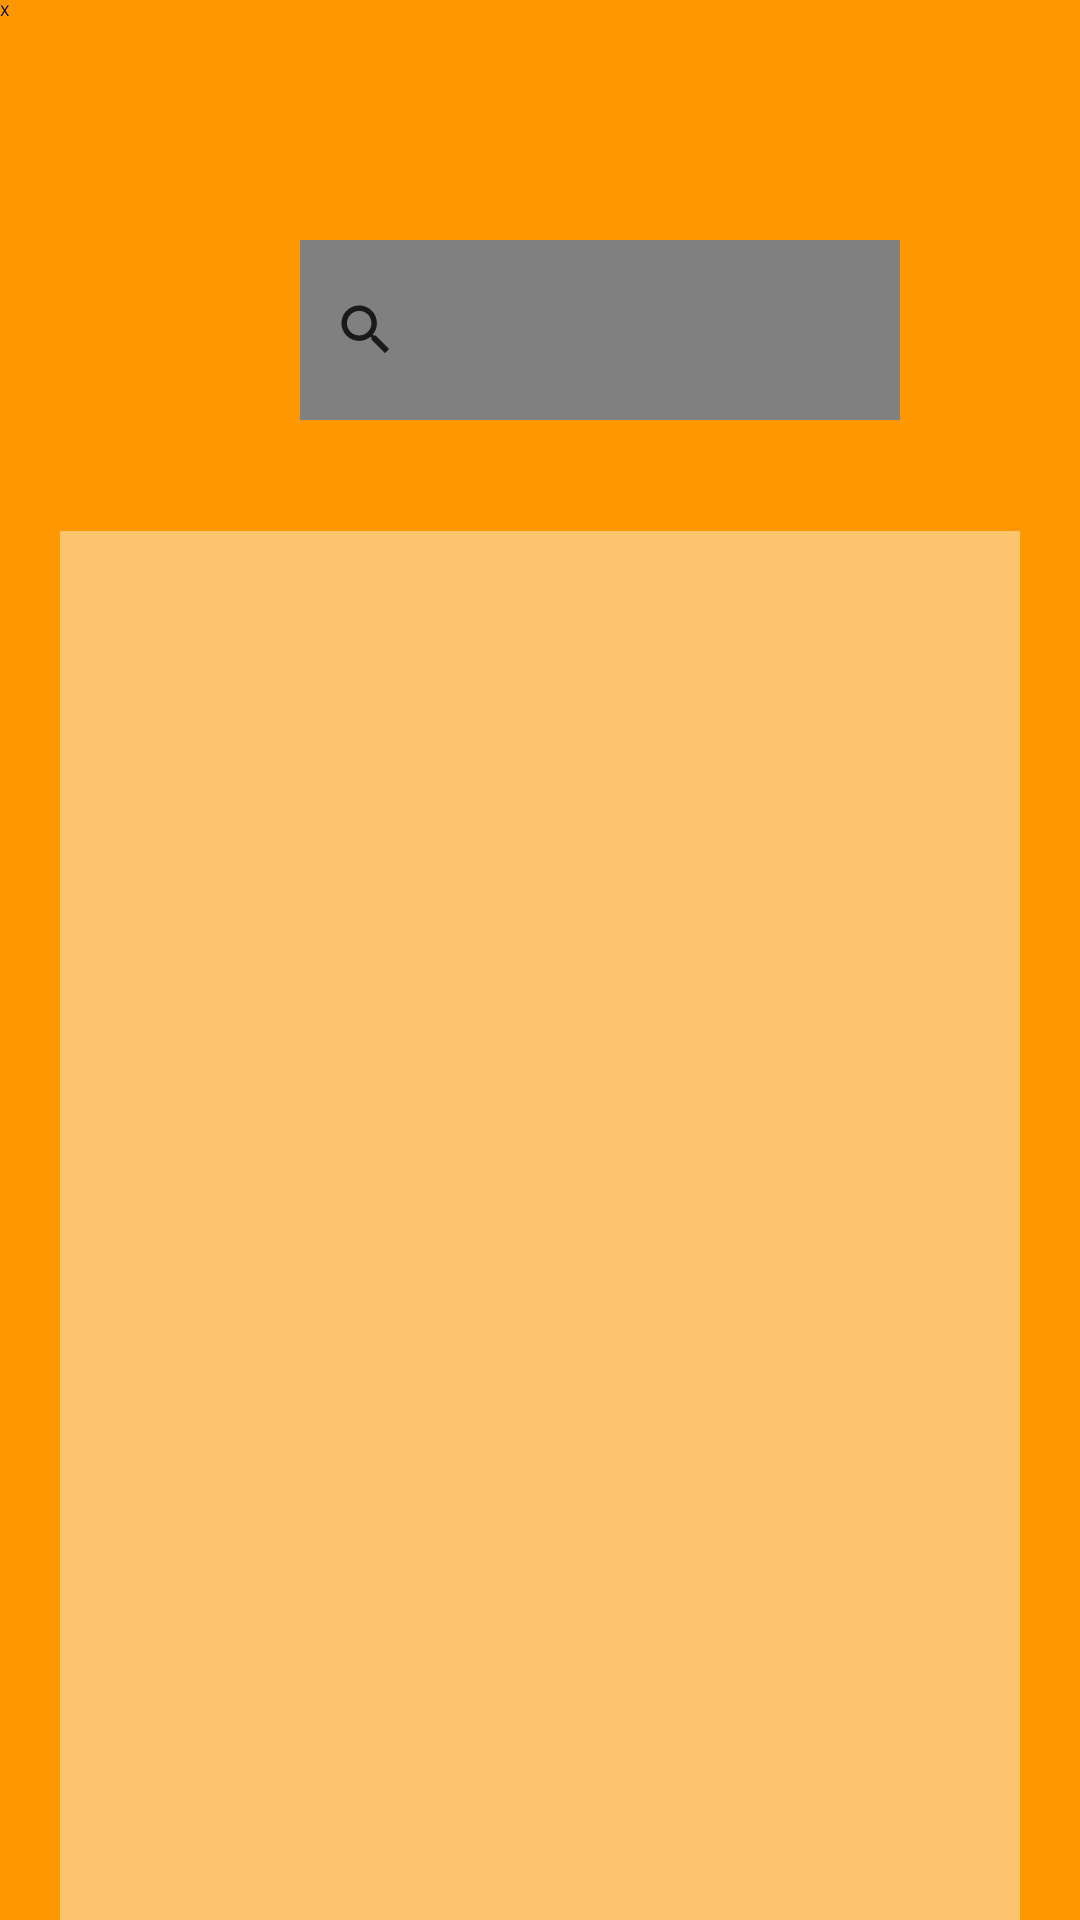

Layout XML and referenced resources for this Android screen:
<!-- AndroidManifest.xml: application theme Theme.EagleTalk -->
<!-- res/layout/activity_search_users.xml -->
<?xml version="1.0" encoding="utf-8"?>
<RelativeLayout xmlns:android="http://schemas.android.com/apk/res/android"
    xmlns:app="http://schemas.android.com/apk/res-auto"
    xmlns:tools="http://schemas.android.com/tools"
    android:layout_width="match_parent"
    android:layout_height="match_parent"
    android:background="#FF9800"
    tools:context=".SearchUsers">


    <AutoCompleteTextView
        android:id="@+id/txtSearch"
        android:layout_width="200dp"
        android:layout_height="60dp"
        android:layout_marginStart="100dp"
        android:layout_marginLeft="20dp"
        android:layout_marginTop="80dp"
        android:layout_marginEnd="20dp"
        android:layout_marginRight="20dp"
        android:layout_marginBottom="20dp"
        android:background="#808080"
        android:drawableLeft="@drawable/ic_search"
        android:padding="10dp"
        android:shadowColor="#9C9494"
        app:simpleItemSelectedColor="#706969"></AutoCompleteTextView>

    <ListView
        android:id="@+id/listData"
        android:layout_width="337dp"
        android:layout_height="465dp"
        android:layout_below="@+id/txtSearch"
        android:layout_marginLeft="20dp"
        android:layout_marginTop="17dp"
        android:layout_marginRight="20dp"
        android:background="#FFC46E"></ListView>

    <Button
        android:id="@+id/backButtonForSearchUsers"
        android:layout_width="wrap_content"
        android:layout_height="wrap_content"
        android:onClick="goBack"
        android:text="X"
        app:backgroundTint="#FF9800" />

</RelativeLayout>
<!-- resources referenced by this layout -->
<resources>
  <!-- drawable ic_search: png bitmap (drawable-hdpi, 379 bytes) -->
  <style name="Theme.EagleTalk" parent="Theme.MaterialComponents.DayNight.NoActionBar">
          
          <item name="colorPrimary">#455cde</item>
          <item name="colorPrimaryVariant">#403d3d</item>
          <item name="colorOnPrimary">#FFFFFF</item>
          
          <item name="colorSecondary">#008080</item>
          <item name="colorSecondaryVariant">#03C0C1</item>
          <item name="colorOnSecondary">#000000</item>
          
          <item name="android:statusBarColor">?attr/colorPrimaryVariant</item>
          
      </style>
</resources>
